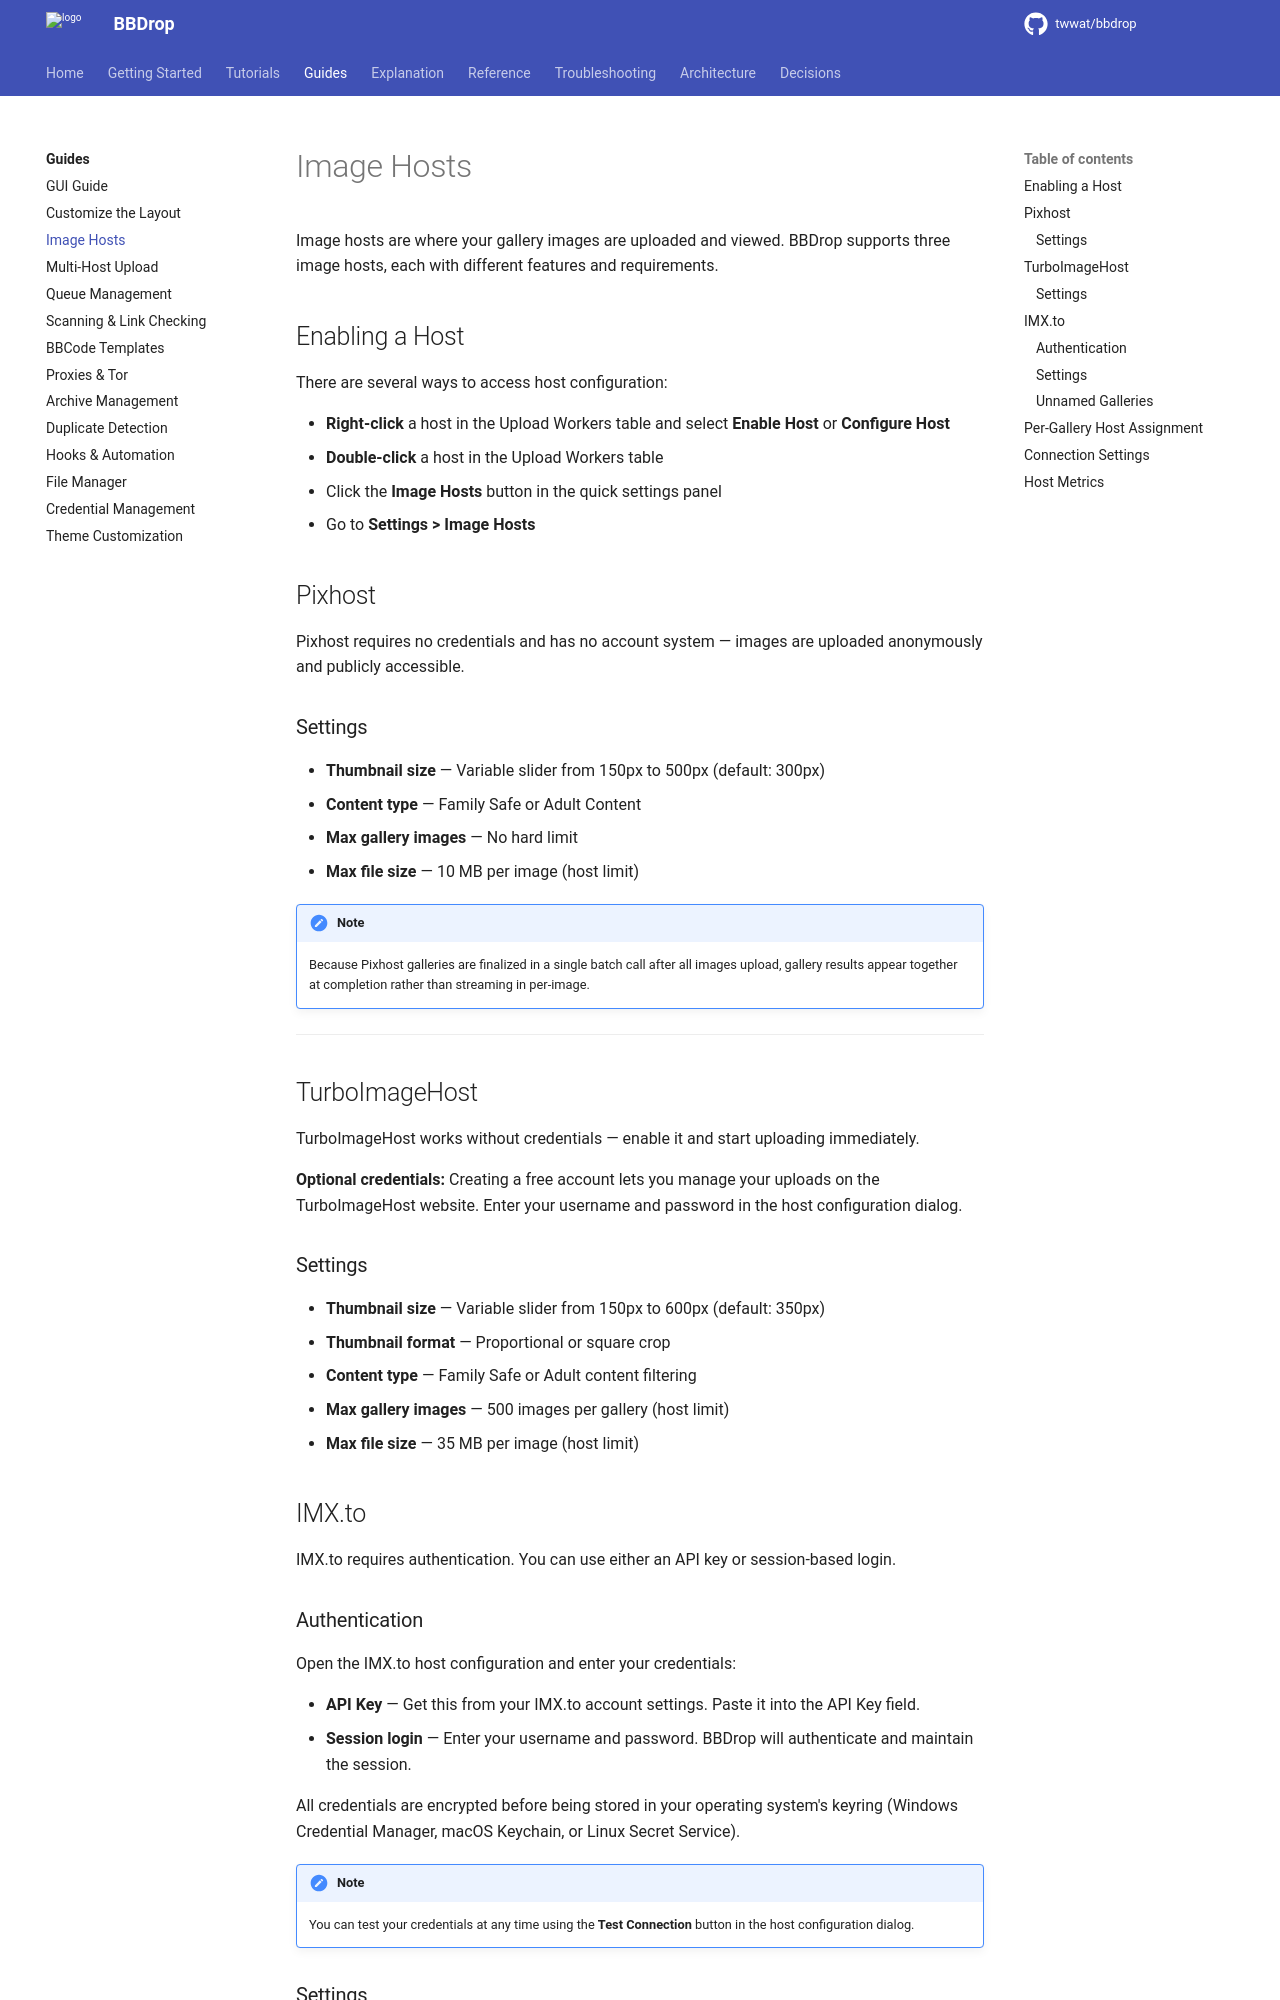

repository: twwat/bbdrop · page: guides/image-hosts/index.html · generator: mkdocs

# Image Hosts

Image hosts are where your gallery images are uploaded and viewed. BBDrop supports three image hosts, each with different features and requirements.

## Enabling a Host

There are several ways to access host configuration:

- **Right-click** a host in the Upload Workers table and select **Enable Host** or **Configure Host**
- **Double-click** a host in the Upload Workers table
- Click the **Image Hosts** button in the quick settings panel
- Go to **Settings > Image Hosts**

## Pixhost

Pixhost requires no credentials and has no account system — images are uploaded anonymously and publicly accessible.

### Settings

- **Thumbnail size** — Variable slider from 150px to 500px (default: 300px)
- **Content type** — Family Safe or Adult Content
- **Max gallery images** — No hard limit
- **Max file size** — 10 MB per image (host limit)

!!! note
    Because Pixhost galleries are finalized in a single batch call after all images upload, gallery results appear together at completion rather than streaming in per-image.

---

## TurboImageHost

TurboImageHost works without credentials — enable it and start uploading immediately.

**Optional credentials:** Creating a free account lets you manage your uploads on the TurboImageHost website. Enter your username and password in the host configuration dialog.

### Settings

- **Thumbnail size** — Variable slider from 150px to 600px (default: 350px)
- **Thumbnail format** — Proportional or square crop
- **Content type** — Family Safe or Adult content filtering
- **Max gallery images** — 500 images per gallery (host limit)
- **Max file size** — 35 MB per image (host limit)

## IMX.to

IMX.to requires authentication. You can use either an API key or session-based login.

### Authentication

Open the IMX.to host configuration and enter your credentials:

- **API Key** — Get this from your IMX.to account settings. Paste it into the API Key field.
- **Session login** — Enter your username and password. BBDrop will authenticate and maintain the session.

All credentials are encrypted before being stored in your operating system's keyring (Windows Credential Manager, macOS Keychain, or Linux Secret Service).

!!! note
    You can test your credentials at any time using the **Test Connection** button in the host configuration dialog.
